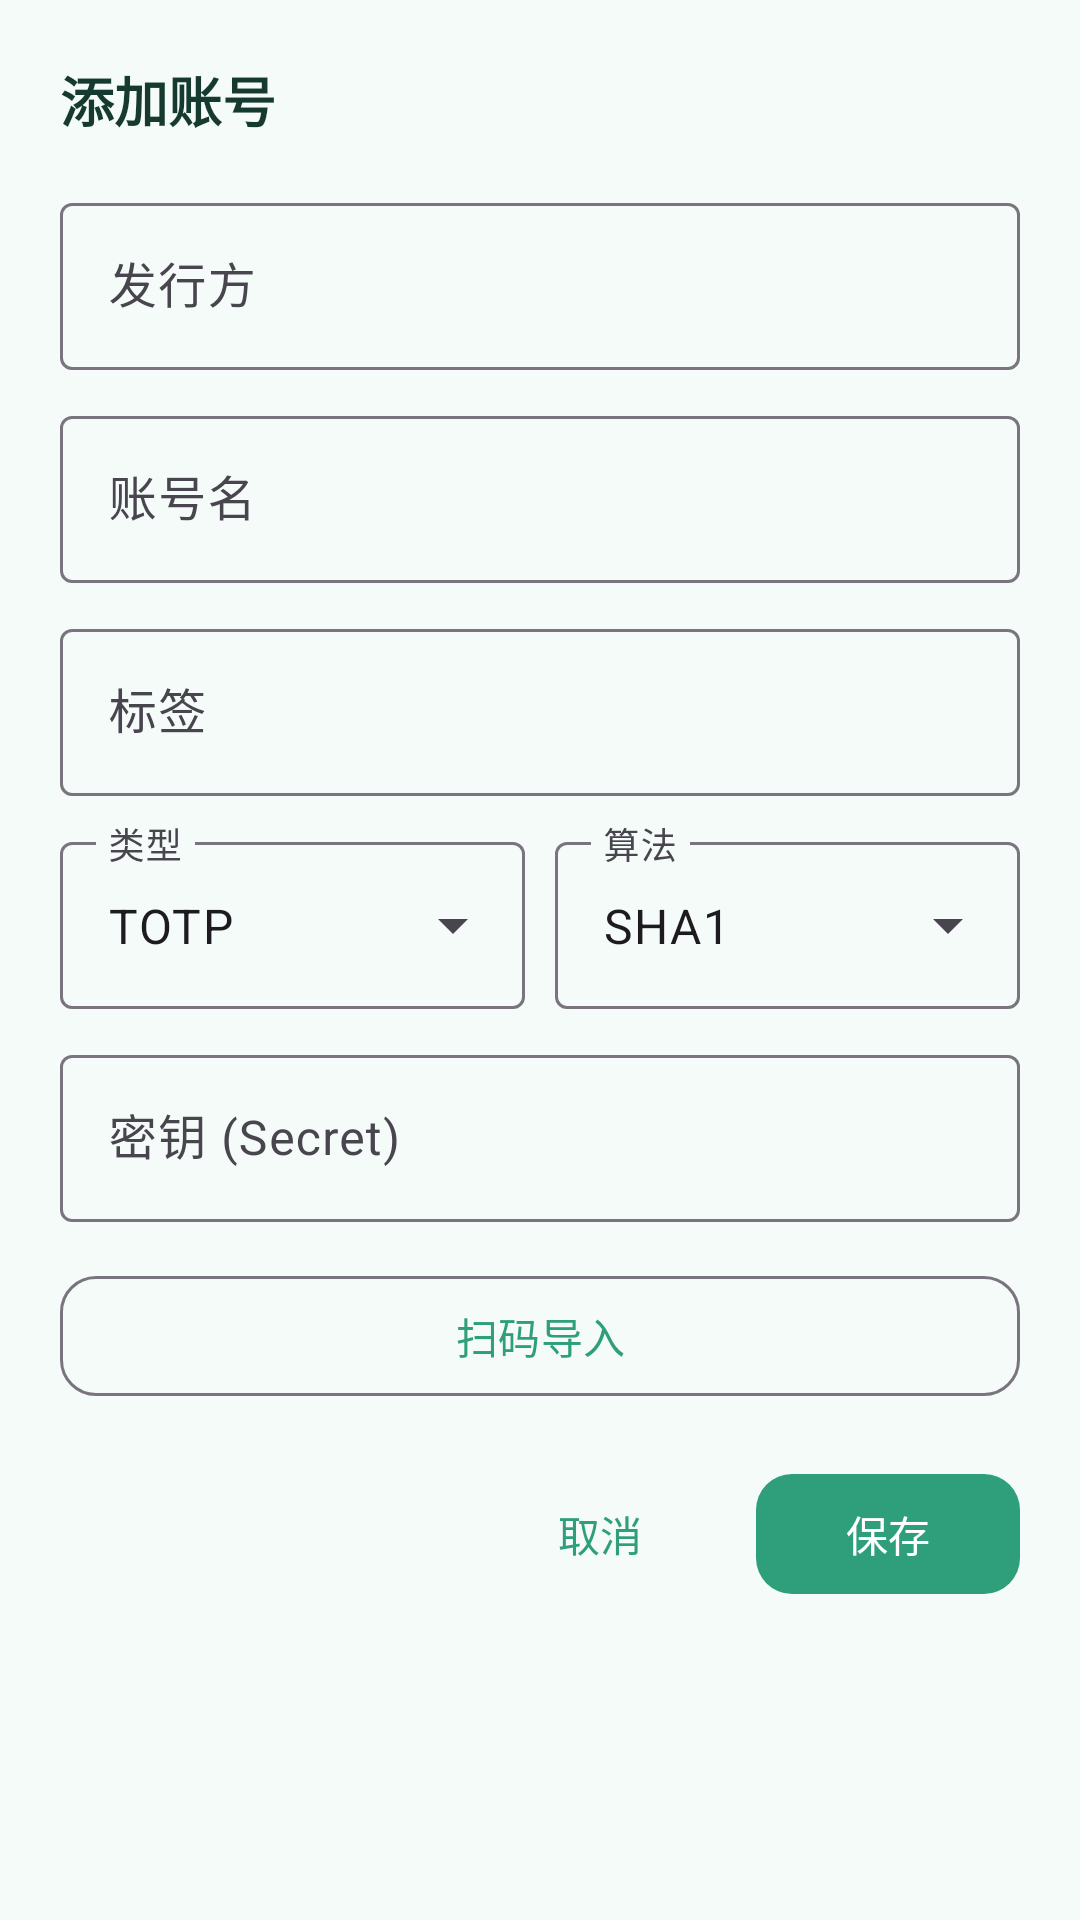

Here is an Android app screen rendered from its layout file. Give the layout XML and the strings, colors and styles it references.
<!-- AndroidManifest.xml: application theme Theme.LXJMFA -->
<!-- res/layout/dialog_add_account.xml -->
<?xml version="1.0" encoding="utf-8"?>
<LinearLayout xmlns:android="http://schemas.android.com/apk/res/android"
    xmlns:app="http://schemas.android.com/apk/res-auto"
    android:layout_width="match_parent"
    android:layout_height="wrap_content"
    android:orientation="vertical"
    android:padding="20dp">

    <TextView
        android:id="@+id/tv_dialog_title"
        android:layout_width="wrap_content"
        android:layout_height="wrap_content"
        android:text="@string/add_account"
        android:textColor="@color/text_primary"
        android:textSize="18sp"
        android:textStyle="bold" />

    <com.google.android.material.textfield.TextInputLayout
        android:layout_width="match_parent"
        android:layout_height="wrap_content"
        android:layout_marginTop="16dp"
        android:hint="@string/issuer"
        style="@style/Widget.Material3.TextInputLayout.OutlinedBox">
        <com.google.android.material.textfield.TextInputEditText
            android:id="@+id/et_issuer"
            android:layout_width="match_parent"
            android:layout_height="wrap_content" />
    </com.google.android.material.textfield.TextInputLayout>

    <com.google.android.material.textfield.TextInputLayout
        android:layout_width="match_parent"
        android:layout_height="wrap_content"
        android:layout_marginTop="10dp"
        android:hint="@string/label"
        style="@style/Widget.Material3.TextInputLayout.OutlinedBox">
        <com.google.android.material.textfield.TextInputEditText
            android:id="@+id/et_label"
            android:layout_width="match_parent"
            android:layout_height="wrap_content" />
    </com.google.android.material.textfield.TextInputLayout>

    <com.google.android.material.textfield.TextInputLayout
        android:layout_width="match_parent"
        android:layout_height="wrap_content"
        android:layout_marginTop="10dp"
        android:hint="@string/tag"
        style="@style/Widget.Material3.TextInputLayout.OutlinedBox">
        <com.google.android.material.textfield.TextInputEditText
            android:id="@+id/et_tag"
            android:layout_width="match_parent"
            android:layout_height="wrap_content"
            android:inputType="text" />
    </com.google.android.material.textfield.TextInputLayout>

    <LinearLayout
        android:layout_width="match_parent"
        android:layout_height="wrap_content"
        android:layout_marginTop="10dp"
        android:orientation="horizontal">

        <com.google.android.material.textfield.TextInputLayout
            android:layout_width="0dp"
            android:layout_height="wrap_content"
            android:layout_weight="1"
            android:hint="@string/type"
            style="@style/Widget.Material3.TextInputLayout.OutlinedBox.ExposedDropdownMenu">
            <AutoCompleteTextView
                android:id="@+id/sp_type"
                android:layout_width="match_parent"
                android:layout_height="wrap_content"
                android:inputType="none"
                android:text="TOTP" />
        </com.google.android.material.textfield.TextInputLayout>

        <com.google.android.material.textfield.TextInputLayout
            android:layout_width="0dp"
            android:layout_height="wrap_content"
            android:layout_weight="1"
            android:layout_marginStart="10dp"
            android:hint="@string/algorithm"
            style="@style/Widget.Material3.TextInputLayout.OutlinedBox.ExposedDropdownMenu">
            <AutoCompleteTextView
                android:id="@+id/sp_algorithm"
                android:layout_width="match_parent"
                android:layout_height="wrap_content"
                android:inputType="none"
                android:text="SHA1" />
        </com.google.android.material.textfield.TextInputLayout>
    </LinearLayout>

    <LinearLayout
        android:id="@+id/layout_counter"
        android:layout_width="match_parent"
        android:layout_height="wrap_content"
        android:layout_marginTop="10dp"
        android:orientation="vertical"
        android:visibility="gone">
        <com.google.android.material.textfield.TextInputLayout
            android:layout_width="match_parent"
            android:layout_height="wrap_content"
            android:hint="@string/counter"
            style="@style/Widget.Material3.TextInputLayout.OutlinedBox">
            <com.google.android.material.textfield.TextInputEditText
                android:id="@+id/et_counter"
                android:layout_width="match_parent"
                android:layout_height="wrap_content"
                android:inputType="number" />
        </com.google.android.material.textfield.TextInputLayout>
    </LinearLayout>

    <TextView
        android:id="@+id/tv_motp_hint"
        android:layout_width="wrap_content"
        android:layout_height="wrap_content"
        android:layout_marginTop="8dp"
        android:text="@string/motp_hint"
        android:textColor="@color/text_secondary"
        android:textSize="12sp"
        android:visibility="gone" />

    <com.google.android.material.textfield.TextInputLayout
        android:layout_width="match_parent"
        android:layout_height="wrap_content"
        android:layout_marginTop="10dp"
        android:hint="@string/secret"
        style="@style/Widget.Material3.TextInputLayout.OutlinedBox">
        <com.google.android.material.textfield.TextInputEditText
            android:id="@+id/et_secret"
            android:layout_width="match_parent"
            android:layout_height="wrap_content"
            android:inputType="textVisiblePassword" />
    </com.google.android.material.textfield.TextInputLayout>

    <LinearLayout
        android:id="@+id/layout_preview"
        android:layout_width="match_parent"
        android:layout_height="wrap_content"
        android:layout_marginTop="12dp"
        android:orientation="vertical"
        android:visibility="gone">

        <TextView
            android:layout_width="wrap_content"
            android:layout_height="wrap_content"
            android:text="@string/preview_title"
            android:textColor="@color/primary"
            android:textSize="13sp"
            android:textStyle="bold" />

        <TextView
            android:id="@+id/tv_preview_cur"
            android:layout_width="wrap_content"
            android:layout_height="wrap_content"
            android:layout_marginTop="4dp"
            android:fontFamily="monospace"
            android:textStyle="bold"
            android:textSize="28sp"
            android:textColor="@color/text_primary"
            android:text="— — — —" />

        <LinearLayout
            android:layout_width="wrap_content"
            android:layout_height="wrap_content"
            android:layout_marginTop="4dp"
            android:orientation="horizontal">

            <TextView
                android:id="@+id/tv_preview_next"
                android:layout_width="wrap_content"
                android:layout_height="wrap_content"
                android:textColor="@color/text_secondary"
                android:textSize="14sp" />

            <TextView
                android:id="@+id/tv_preview_rem"
                android:layout_width="wrap_content"
                android:layout_height="wrap_content"
                android:layout_marginStart="16dp"
                android:textColor="@color/text_secondary"
                android:textSize="14sp" />
        </LinearLayout>
    </LinearLayout>

    <com.google.android.material.button.MaterialButton
        android:id="@+id/btn_scan"
        android:layout_width="match_parent"
        android:layout_height="wrap_content"
        android:layout_marginTop="14dp"
        android:text="@string/scan_qr"
        style="@style/Widget.Material3.Button.OutlinedButton"
        app:cornerRadius="12dp" />

    <LinearLayout
        android:layout_width="match_parent"
        android:layout_height="wrap_content"
        android:layout_marginTop="18dp"
        android:gravity="end"
        android:orientation="horizontal">

        <com.google.android.material.button.MaterialButton
            android:id="@+id/btn_cancel"
            android:layout_width="wrap_content"
            android:layout_height="wrap_content"
            android:text="@string/cancel"
            style="@style/Widget.Material3.Button.TextButton" />

        <com.google.android.material.button.MaterialButton
            android:id="@+id/btn_save"
            android:layout_width="wrap_content"
            android:layout_height="wrap_content"
            android:layout_marginStart="8dp"
            android:text="@string/save"
            app:cornerRadius="12dp" />
    </LinearLayout>
</LinearLayout>
<!-- resources referenced by this layout -->
<resources>
  <color name="primary">#2E9E7B</color>
  <color name="text_primary">#163A2F</color>
  <color name="text_secondary">#5E7A70</color>
  <string name="add_account">添加账号</string>
  <string name="algorithm">算法</string>
  <string name="cancel">取消</string>
  <string name="counter">计数器 (HOTP)</string>
  <string name="issuer">发行方</string>
  <string name="label">账号名</string>
  <string name="motp_hint">MOTP 密钥格式：十六进制密钥:PIN，如 0123456789ABCDEF:1234</string>
  <string name="preview_title">预览验证码</string>
  <string name="save">保存</string>
  <string name="scan_qr">扫码导入</string>
  <string name="secret">密钥 (Secret)</string>
  <string name="tag">标签</string>
  <string name="type">类型</string>
  <style name="Theme.LXJMFA" parent="Theme.Material3.DayNight.NoActionBar">
          <item name="colorPrimary">@color/primary</item>
          <item name="colorPrimaryDark">@color/primary_dark</item>
          <item name="colorAccent">@color/accent</item>
          <item name="android:colorBackground">@color/bg</item>
          <item name="android:statusBarColor">@color/primary_dark</item>
          <item name="android:navigationBarColor">@color/bg</item>
          <item name="android:windowLightStatusBar">false</item>
      </style>
  <color name="primary_dark">#1F7A5E</color>
  <color name="accent">#37B6C4</color>
  <color name="bg">#F4FBF8</color>
</resources>
